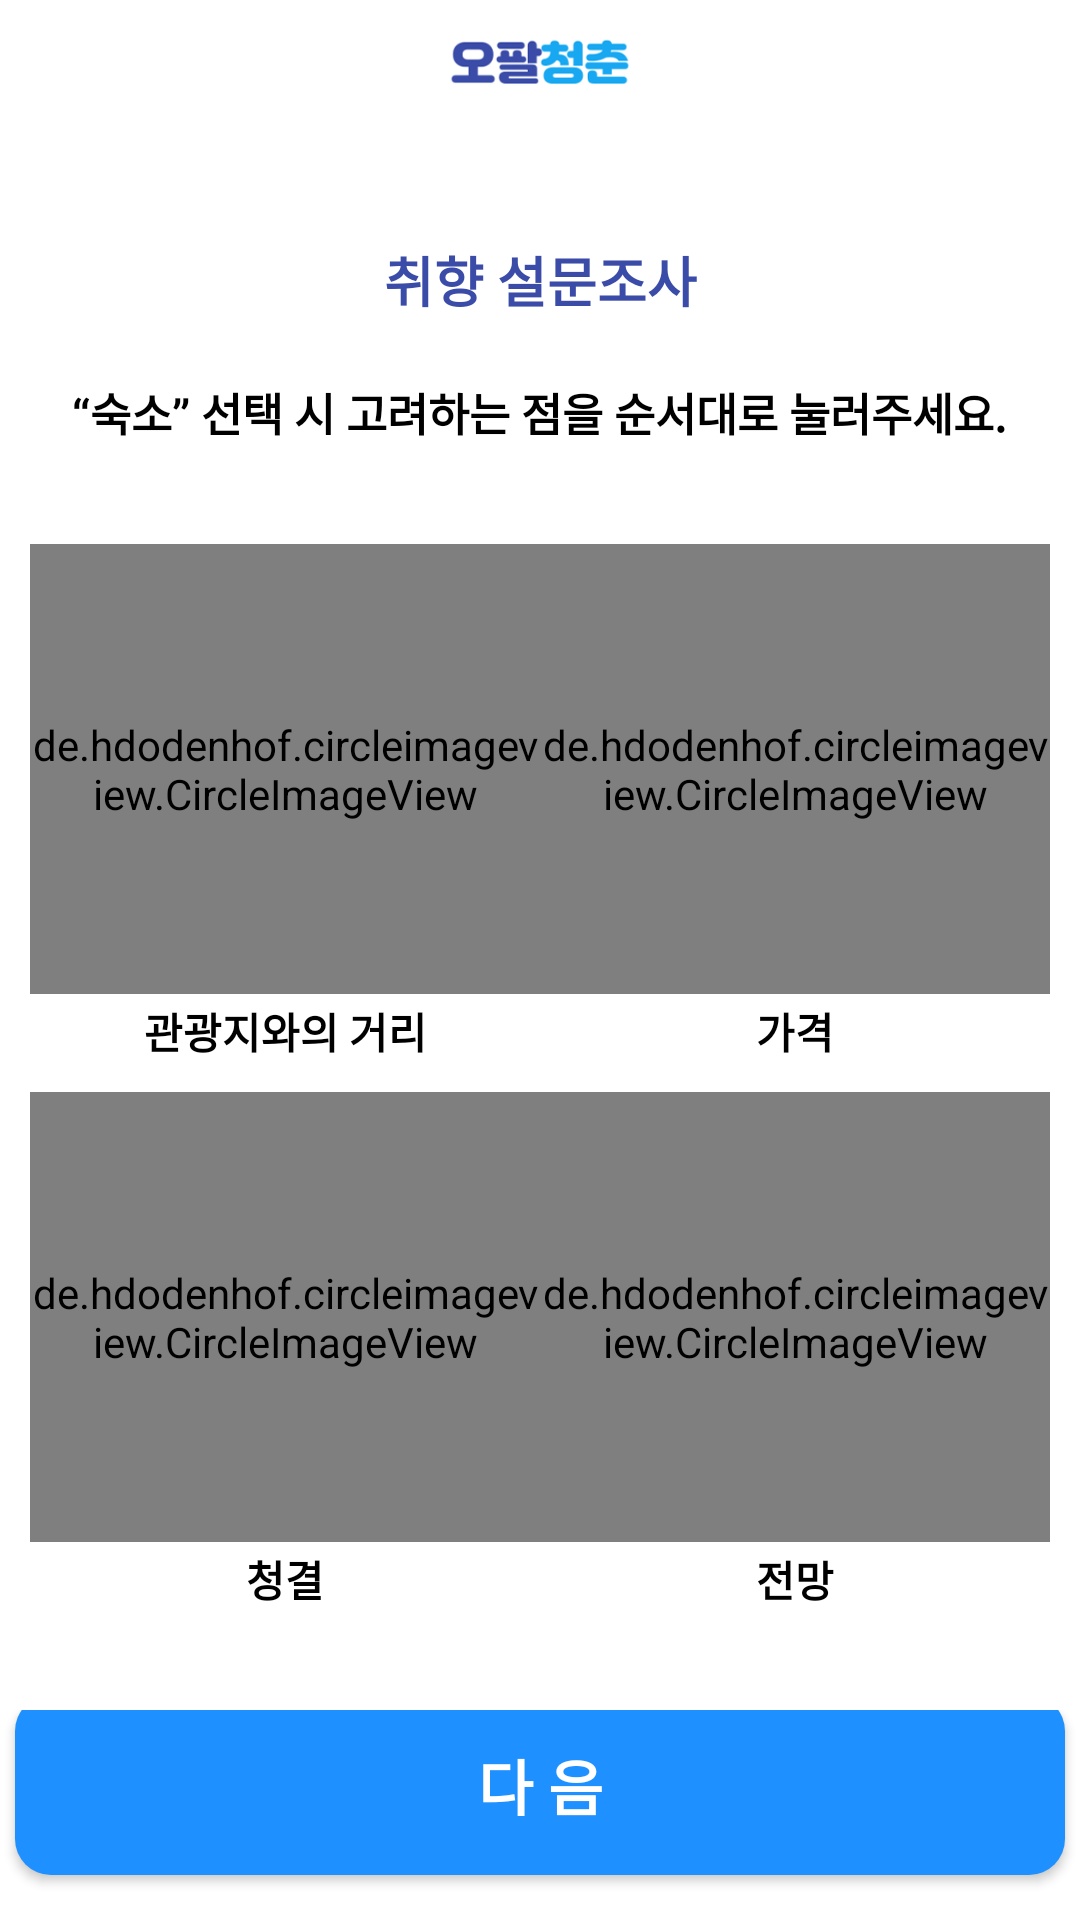

Produce the Android XML layout that renders to this screen, including the resource entries it uses.
<!-- AndroidManifest.xml: application theme AppTheme -->
<!-- res/layout/taste3.xml -->
<?xml version="1.0" encoding="utf-8"?>
<androidx.constraintlayout.widget.ConstraintLayout xmlns:android="http://schemas.android.com/apk/res/android"
    xmlns:app="http://schemas.android.com/apk/res-auto"
    xmlns:tools="http://schemas.android.com/tools"
    android:layout_width="match_parent"
    android:background="@color/white"
    android:layout_height="match_parent"
    tools:context=".taste3">


    <LinearLayout
        android:layout_width="match_parent"
        android:layout_height="match_parent"
        android:orientation="vertical"
        android:layout_marginTop="10dp"
        tools:layout_editor_absoluteX="0dp"
        tools:layout_editor_absoluteY="0dp">

        <RelativeLayout
            android:layout_width="match_parent"
            android:layout_height="wrap_content"
            android:layout_gravity="center"
            android:orientation="horizontal"
            tools:ignore="MissingConstraints">

            <ImageView
                android:layout_width="wrap_content"
                android:layout_height="20dp"
                android:layout_centerInParent="true"
                app:srcCompat="@drawable/logo1_" />

        </RelativeLayout>

        <LinearLayout
            android:layout_width="match_parent"
            android:layout_height="10dp"
            android:layout_marginTop="20dp"
            android:layout_marginLeft="40dp"
            android:layout_marginRight="40dp"
            android:layout_gravity="center"
            android:gravity="center"
            android:orientation="horizontal">

            <ImageView
                android:id="@+id/circle1"
                android:layout_width="10dp"
                android:layout_height="10dp"
                android:layout_marginLeft="10dp"
                android:layout_marginRight="10dp"
                app:srcCompat="@drawable/ic_circle" />

            <ImageView
                android:id="@+id/circle2"
                android:layout_width="10dp"
                android:layout_height="10dp"
                android:layout_marginLeft="10dp"
                android:layout_marginRight="10dp"
                app:srcCompat="@drawable/ic_circle" />

            <ImageView
                android:id="@+id/circle3"
                android:layout_width="10dp"
                android:layout_height="10dp"
                android:layout_marginLeft="10dp"
                android:layout_marginRight="10dp"
                app:srcCompat="@drawable/ic_circle" />
        </LinearLayout>

        <TextView
            android:layout_width="match_parent"
            android:layout_height="wrap_content"

            android:layout_marginTop="20dp"
            android:layout_marginBottom="10dp"
            android:text="취향 설문조사"
            android:layout_gravity="center"
            android:gravity="center"
            android:textColor="@color/main"
            android:textSize="18dp"
            android:textStyle="bold"
            app:layout_constraintHorizontal_bias="0" />


        <TextView
            android:id="@+id/textView"
            android:layout_width="wrap_content"
            android:layout_height="wrap_content"
            android:layout_gravity="center"
            android:gravity="center"
            android:layout_margin="10dp"
            android:text="“숙소” 선택 시 고려하는 점을 순서대로 눌러주세요."
            android:textColor="@color/black"
            android:textStyle="bold"
            android:textSize="15dp" />
        <View
            android:layout_width="0dp"
            android:layout_height="0dp"
            android:layout_weight="1" />

        <LinearLayout
            android:layout_width="match_parent"
            android:layout_height="wrap_content"
            android:layout_marginLeft="10dp"
            android:layout_marginRight="10dp"
            android:orientation="horizontal">

            <de.hdodenhof.circleimageview.CircleImageView
                android:id="@+id/taste3_distance"
                android:layout_width="150dp"
                android:layout_height="match_parent"
                android:layout_weight="1"
                android:src="@drawable/logo" />

            <de.hdodenhof.circleimageview.CircleImageView
                android:id="@+id/taste3_money"
                android:layout_width="150dp"
                android:layout_height="150dp"
                android:layout_weight="1"
                android:src="@drawable/logo" />
        </LinearLayout>

        <LinearLayout
            android:layout_width="match_parent"
            android:layout_height="wrap_content"
            android:layout_marginLeft="10dp"
            android:layout_marginRight="10dp"
            android:layout_marginTop="2dp"
            android:layout_marginBottom="10dp"
            android:orientation="horizontal">

            <TextView
                android:layout_width="0dp"
                android:layout_height="wrap_content"
                android:gravity="center"
                android:textSize="14dp"
                android:textColor="@color/black"
                android:textStyle="bold"
                android:layout_weight="1"
                android:text="관광지와의 거리" />

            <TextView
                android:layout_width="0dp"
                android:layout_height="wrap_content"
                android:gravity="center"
                android:textSize="14dp"
                android:textColor="@color/black"
                android:textStyle="bold"
                android:layout_weight="1"
                android:text="가격" />
        </LinearLayout>

        <LinearLayout
            android:layout_width="match_parent"
            android:layout_height="wrap_content"
            android:layout_marginLeft="10dp"
            android:layout_marginRight="10dp"
            android:orientation="horizontal">

            <de.hdodenhof.circleimageview.CircleImageView
                android:id="@+id/taste3_clean"
                android:layout_width="150dp"
                android:layout_height="150dp"
                android:layout_weight="1"
                android:src="@drawable/logo" />

            <de.hdodenhof.circleimageview.CircleImageView
                android:id="@+id/taste3_outlook"
                android:layout_width="150dp"
                android:layout_height="150dp"
                android:layout_weight="1"
                android:src="@drawable/logo" />
        </LinearLayout>

        <LinearLayout
            android:layout_width="match_parent"
            android:layout_height="wrap_content"
            android:layout_marginLeft="10dp"
            android:layout_marginRight="10dp"
            android:layout_marginTop="2dp"
            android:layout_marginBottom="10dp"
            android:orientation="horizontal">

            <TextView
                android:layout_width="0dp"
                android:layout_height="wrap_content"
                android:gravity="center"
                android:textSize="14dp"
                android:textColor="@color/black"
                android:textStyle="bold"
                android:layout_weight="1"
                android:text="청결" />

            <TextView

                android:layout_width="0dp"
                android:layout_height="wrap_content"
                android:gravity="center"
                android:textSize="14dp"
                android:textColor="@color/black"
                android:textStyle="bold"
                android:layout_weight="1"
                android:text="전망" />
        </LinearLayout>

        <View
            android:layout_width="0dp"
            android:layout_height="0dp"
            android:layout_weight="1" />

        <LinearLayout
            android:layout_width="match_parent"
            android:layout_height="wrap_content"
            android:layout_gravity="bottom"
            android:gravity="bottom"
            android:orientation="horizontal">

            <Button
                android:id="@+id/next"
                android:layout_width="match_parent"
                android:layout_height="60dp"
                android:layout_gravity="bottom"
                android:layout_margin="5dp"
                android:background="@drawable/btn1"
                android:gravity="center"
                android:text="다 음"
                android:textColor="@color/white"
                android:textSize="20dp"
                android:textStyle="bold" />


        </LinearLayout>



    </LinearLayout>



</androidx.constraintlayout.widget.ConstraintLayout>
<!-- resources referenced by this layout -->
<resources>
  <color name="black">#FF000000</color>
  <color name="main">#3A4CA8</color>
  <color name="white">#FFFFFFFF</color>
  <!-- drawable btn1 (drawable) -->
  <?xml version="1.0" encoding="utf-8"?>
  <shape xmlns:android="http://schemas.android.com/apk/res/android">
      android:padding = "10dp"
      android:shape="rectangle"
      <solid android:color="#1E90FF" />
      <corners
          android:bottomLeftRadius="12dp"
          android:bottomRightRadius="12dp"
          android:topLeftRadius="12dp"
          android:topRightRadius="12dp" />
  </shape>
  <!-- drawable logo: png bitmap (drawable, 119148 bytes) -->
  <!-- drawable logo1_ (drawable) -->
  <?xml version="1.0" encoding="utf-8"?>
  <layer-list xmlns:android="http://schemas.android.com/apk/res/android">
      android:width="12dp"
      android:height="12dp"
      <item
          android:drawable="@drawable/logo1"
  
          />
  </layer-list>
  <style name="AppTheme" parent="Theme.AppCompat.Light.DarkActionBar">
          
          <item name="colorPrimary">@color/white</item>
          <item name="colorPrimaryDark">@color/black</item>
          <item name="colorAccent">@color/black</item>
  
          <item name="windowActionBar">false</item>
          <item name="windowNoTitle">true</item>
  
          <item name="toolbarNavigationButtonStyle">@style/AppTheme.Actionbar</item>
          <item name="android:actionOverflowButtonStyle">@style/AppTheme.OverFlow</item>
  
  
  
  
  
      </style>
  <!-- drawable logo1: png bitmap (drawable, 12995 bytes) -->
  <style name="AppTheme.Actionbar" parent="Widget.AppCompat.Toolbar.Button.Navigation">
          <item name="android:tint">#5C5C5C</item>
      </style>
  <style name="AppTheme.OverFlow" parent="Widget.AppCompat.ActionButton.Overflow">
          <item name="android:tint">@color/black</item>
      </style>
</resources>
